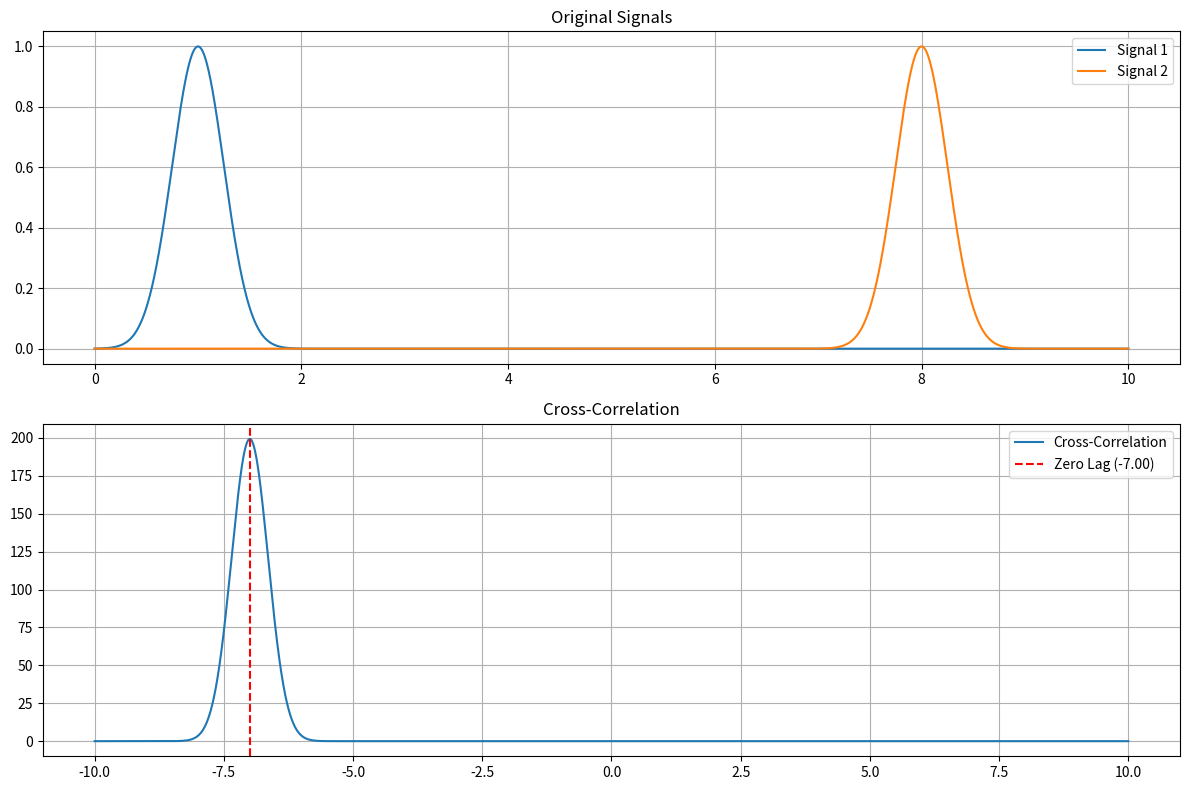

The matplotlib source for this figure:
import numpy as np
import matplotlib.pyplot as plt
import math
# Generate Gaussian pulses
def gaussian_pulse(t, center, width):
    return np.exp(-((t - center) ** 2) / (2 * width ** 2))

def next_power_of_2(n):
    """
    Return next power of 2 greater than or equal to n
    """
    return 2**(n-1).bit_length()

# Time axis
dt = 10
n_points = 4500
t = np.linspace(0, dt, n_points)

# Create two Gaussian pulses
center1, width1 = 1, 0.25
center2, width2 = 8, 0.25
signal1 = gaussian_pulse(t, center1, width1)
signal2 = gaussian_pulse(t, center2, width2)

# Pad signals with zeros to the next power of two for FFT
next_pow2 = 2 ** int(np.ceil(np.log2(2 * n_points)))
next_pow2_eq = 2 ** math.ceil(math.log2(n_points))
next_pow2_eq_new = next_power_of_2( 2*n_points)
padded_signal1 = np.pad(signal1, (0, next_pow2 - len(signal1)))
padded_signal2 = np.pad(signal2, (0, next_pow2 - len(signal2)))

# Compute FFTs
fft_signal1 = np.fft.rfft(padded_signal1)
fft_signal2 = np.fft.rfft(padded_signal2)

# Compute cross-correlation via multiplication in the frequency domain
cross_corr_freq = fft_signal1 * np.conj(fft_signal2)
cross_corr_full_time = np.fft.irfft(cross_corr_freq).real
cross_corr_full_time = np.fft.ifftshift(cross_corr_full_time)
# Crop the cross-correlation result in the time domain
output_length = len(signal1) + len(signal2) - 1
start_idx = (len(cross_corr_full_time) - output_length) // 2
end_idx = start_idx + output_length
cross_corr_time = cross_corr_full_time[start_idx:end_idx]

# Adjust time axis for the cropped result
corr_time = np.linspace(-1*dt, dt, output_length)

# Find zero lag position
zero_lag_idx = np.argmax(cross_corr_time)
zero_lag_time = corr_time[zero_lag_idx]

# Plot results
plt.figure(figsize=(12, 8))

plt.subplot(2, 1, 1)
plt.plot(t, signal1, label="Signal 1")
plt.plot(t, signal2, label="Signal 2")
plt.title("Original Signals")
plt.legend()
plt.grid()

plt.subplot(2, 1, 2)
plt.plot(corr_time, cross_corr_time, label="Cross-Correlation")
plt.title("Cross-Correlation")
plt.axvline(x=zero_lag_time, color='r', linestyle='--', label=f"Zero Lag ({zero_lag_time:.2f})")
plt.legend()
plt.grid()



plt.tight_layout()
plt.show()